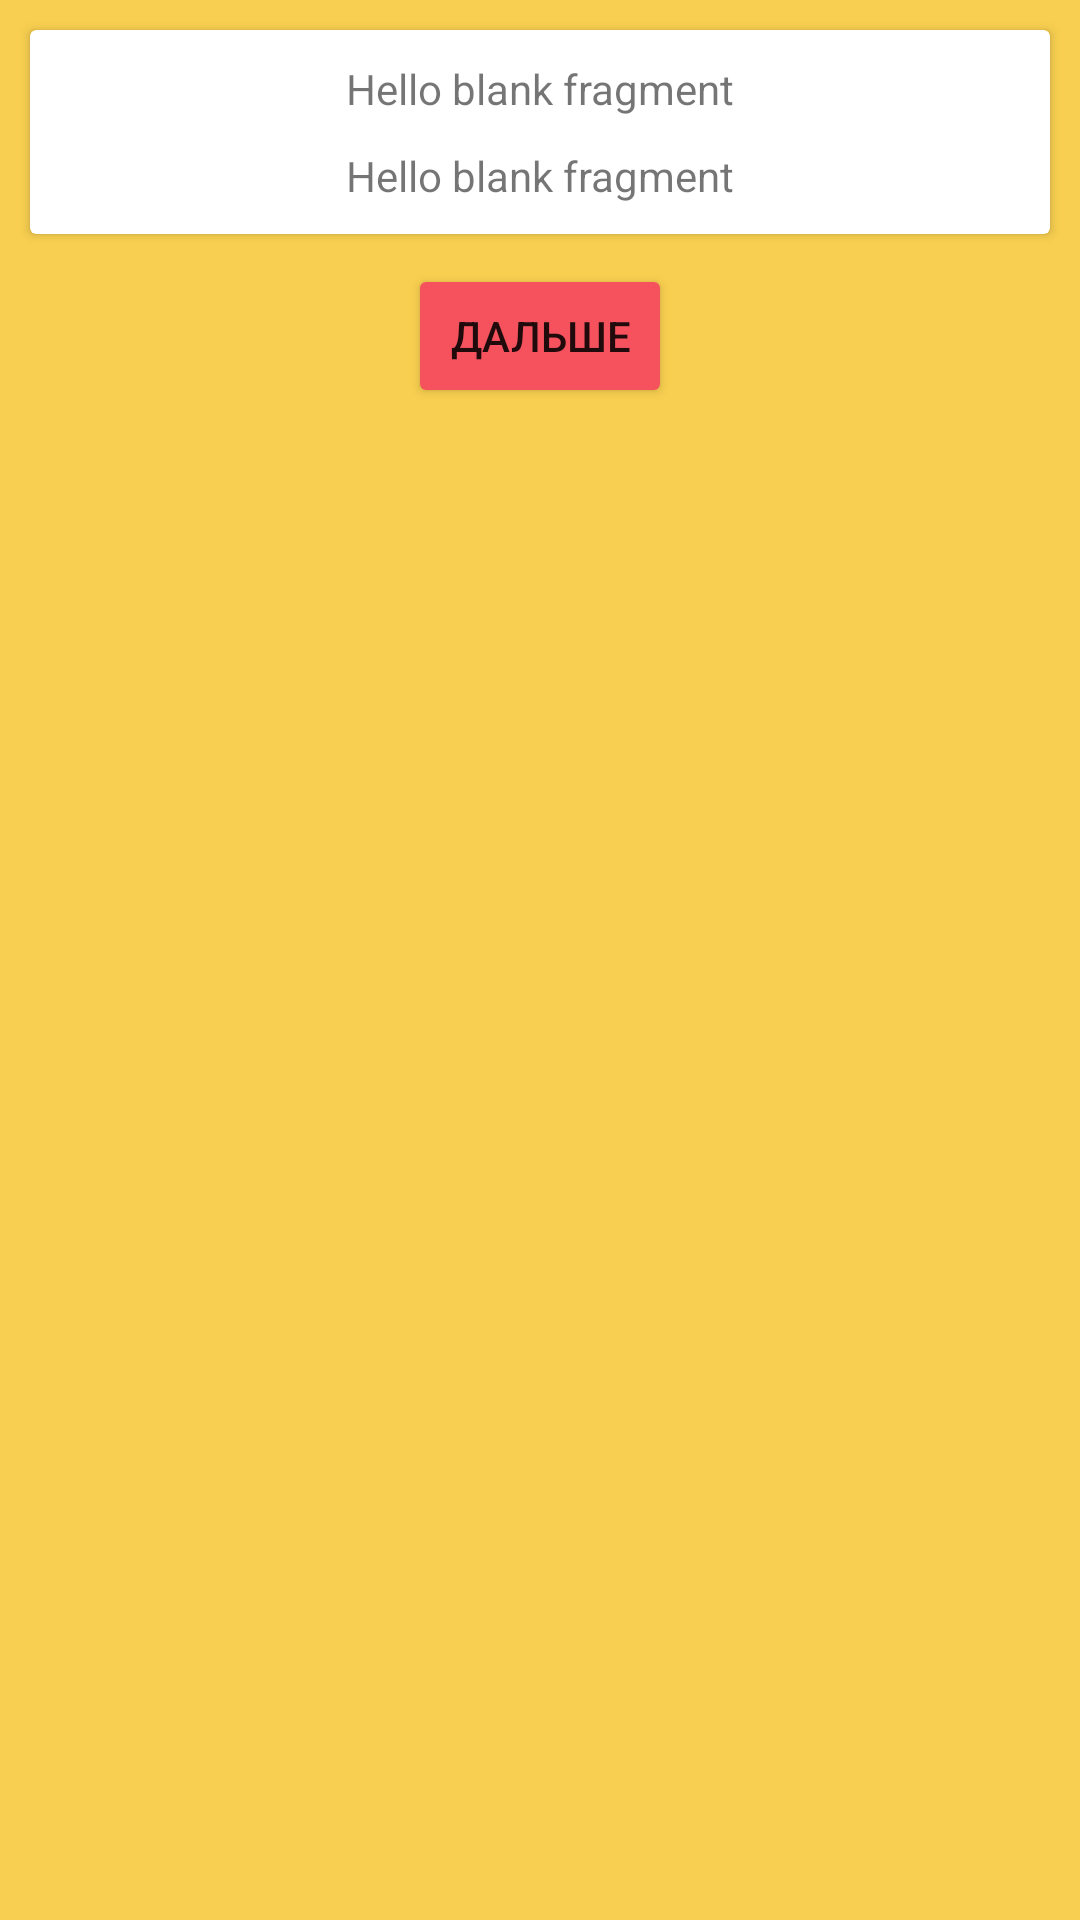

Write the Android layout XML for this screen, with the resource values it uses.
<!-- AndroidManifest.xml: application theme Theme.LearnMore -->
<!-- res/layout/fragment_memorization.xml -->
<?xml version="1.0" encoding="utf-8"?>
<LinearLayout xmlns:android="http://schemas.android.com/apk/res/android"
    xmlns:tools="http://schemas.android.com/tools"
    android:layout_width="match_parent"
    android:layout_height="match_parent"
    tools:context=".ui.readCard.MemorizationFragment"
    android:orientation="vertical"
    android:layout_marginTop="10dp"
    android:background="@color/backgroundPrimary">


        <androidx.cardview.widget.CardView
            android:layout_width="match_parent"
            android:layout_height="wrap_content"
            android:layout_margin="10dp">
            <LinearLayout
                android:layout_width="match_parent"
                android:layout_height="wrap_content"
                android:orientation="vertical"
                android:layout_margin="10dp">

            <TextView
                android:id="@+id/word_text"
                android:layout_width="match_parent"
                android:layout_height="match_parent"
                android:gravity="center"
                android:text="@string/hello_blank_fragment" />

            <TextView
                android:id="@+id/word_translate"
                android:paddingTop="10dp"
                android:layout_width="match_parent"
                android:layout_height="match_parent"
                android:gravity="center"
                android:text="@string/hello_blank_fragment" />


            </LinearLayout>
        </androidx.cardview.widget.CardView>

        <Button
            android:id="@+id/nextWord"
            android:layout_gravity="center"
            android:text="Дальше"
            android:layout_width="wrap_content"
            android:layout_height="wrap_content"/>



</LinearLayout>
<!-- resources referenced by this layout -->
<resources>
  <color name="backgroundPrimary">#FFF8CF50</color>
  <string name="hello_blank_fragment">Hello blank fragment</string>
  <style name="Theme.LearnMore" parent="Theme.AppCompat.DayNight.NoActionBar">
          
          <item name="colorPrimary">@color/primary</item>
          <item name="colorPrimaryVariant">@color/purple_700</item>
          <item name="colorOnPrimary">@color/backgroundPrimary</item>
          
          <item name="colorSecondary">@color/teal_200</item>
          <item name="colorSecondaryVariant">@color/teal_700</item>
          <item name="colorOnSecondary">@color/black</item>
          <item name="colorButtonNormal">@color/primary</item>
          
          <item name="android:statusBarColor" tools:targetApi="l">?attr/colorPrimaryVariant</item>
          
  
      </style>
  <color name="primary">#FFF5525E</color>
  <color name="purple_700">#FF3700B3</color>
  <color name="teal_200">#FF03DAC5</color>
  <color name="teal_700">#FF018786</color>
  <color name="black">#FF000000</color>
</resources>
